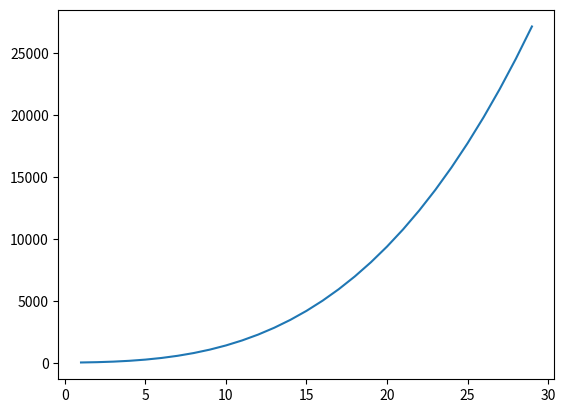

Here is the Python script that generated this plot:
#Функция  y=x^3 + 3*x^2 + 9x + 7
import matplotlib.pyplot as plt
import matplotlib as mlt
import numpy as np
def f(x):
    return x**3 + 3*x**2 + 9*x + 7
x = np.arange(1,30,1)
y = f(x)
plt.plot(x,y)
plt.show()